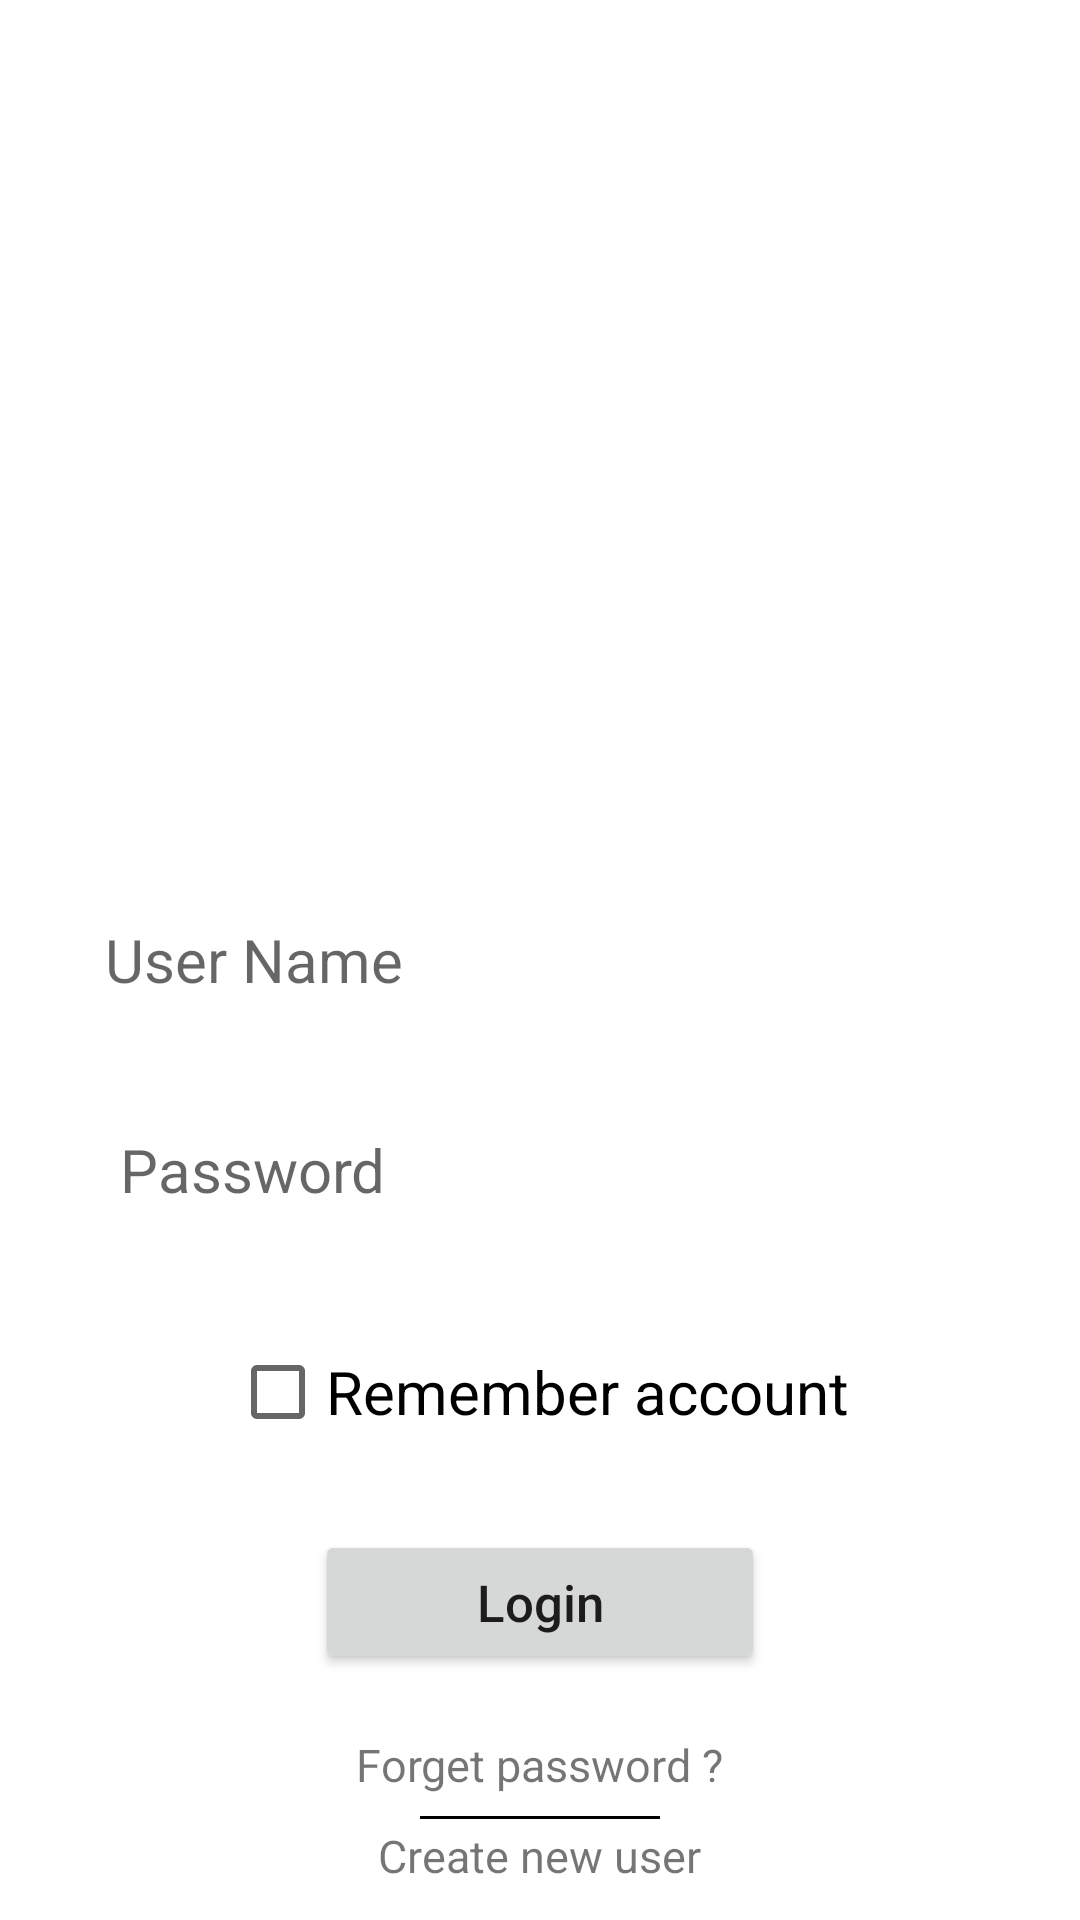

Write the Android layout XML for this screen, with the resource values it uses.
<!-- AndroidManifest.xml: application theme Theme.Appff -->
<!-- res/layout/activity_main.xml -->
<?xml version="1.0" encoding="utf-8"?>
<RelativeLayout xmlns:android="http://schemas.android.com/apk/res/android"
    xmlns:app="http://schemas.android.com/apk/res-auto"
    xmlns:tools="http://schemas.android.com/tools"
    android:layout_width="match_parent"
    android:layout_height="match_parent"
    tools:context=".MainActivity">

    <RelativeLayout
        android:id="@+id/headBackground"
        android:layout_width="match_parent"
        android:layout_height="300dp"
        android:background="@drawable/ic_wave" />
    <RelativeLayout
        android:paddingRight="20dp"
        android:paddingLeft="20dp"
        android:layout_width="match_parent"
        android:layout_height="wrap_content"
        android:id="@+id/content"
        android:layout_below="@id/headBackground">

        <EditText
            android:id="@+id/userName"
            android:layout_width="match_parent"
            android:layout_height="40dp"
            android:background="@drawable/shape_login"
            android:hint="   User Name"
            android:textSize="20sp" />
        <EditText
            android:id="@+id/password"
            android:layout_marginTop="30dp"
            android:layout_below="@id/userName"
            android:background="@drawable/shape_login"
            android:layout_width="match_parent"
            android:layout_height="40dp"
            android:inputType="textPassword"
            android:textSize="20sp"
            android:hint="    Password"/>
        <CheckBox
            android:id="@+id/cbRememberAcc"
            android:layout_centerHorizontal="true"
            android:layout_width="wrap_content"
            android:layout_height="wrap_content"
            android:layout_below="@id/password"
            android:layout_marginTop="30dp"
            android:text="Remember account"
            android:textSize="20sp"/>
        <Button
            android:id="@+id/login"
            android:layout_width="150dp"
            android:layout_height="wrap_content"
            android:layout_below="@id/password"
            android:layout_centerHorizontal="true"
            android:layout_marginTop="100dp"
            android:fontFamily="sans-serif-medium"
            android:text="Login"
            android:textAllCaps="false"
            android:textSize="17sp" />


        <TextView
            android:id="@+id/forgetPass"
            android:layout_width="wrap_content"
            android:layout_height="wrap_content"
            android:layout_below="@id/login"
            android:layout_marginTop="20dp"
            android:layout_centerHorizontal="true"
            android:textSize="15sp"
            android:text="Forget password ?"/>
        <View
            android:layout_marginTop="7dp"
            android:layout_width="80dp"
            android:layout_centerHorizontal="true"
            android:layout_height="1dp"
            android:layout_below="@id/forgetPass"
            android:background="@color/black"/>

        <TextView
            android:id="@+id/newUser"
            android:layout_width="wrap_content"
            android:layout_height="wrap_content"
            android:layout_below="@id/forgetPass"
            android:layout_centerHorizontal="true"
            android:layout_marginTop="10dp"
            android:text="Create new user"
            android:textSize="15sp" />

    </RelativeLayout>

</RelativeLayout>
<!-- resources referenced by this layout -->
<resources>
  <color name="black">#FF000000</color>
  <style name="Theme.Appff" parent="Theme.MaterialComponents.DayNight.DarkActionBar">
          
          <item name="colorPrimary">@color/purple_500</item>
          <item name="colorPrimaryVariant">@color/purple_700</item>
          <item name="colorOnPrimary">@color/white</item>
          
          <item name="colorSecondary">@color/teal_200</item>
          <item name="colorSecondaryVariant">@color/teal_700</item>
          <item name="colorOnSecondary">@color/black</item>
          
          <item name="android:statusBarColor" tools:targetApi="l">?attr/colorPrimaryVariant</item>
          
      </style>
  <color name="purple_500">#FF6200EE</color>
  <color name="purple_700">#FF3700B3</color>
  <color name="white">#FFFFFFFF</color>
  <color name="teal_200">#FF03DAC5</color>
  <color name="teal_700">#FF018786</color>
</resources>
